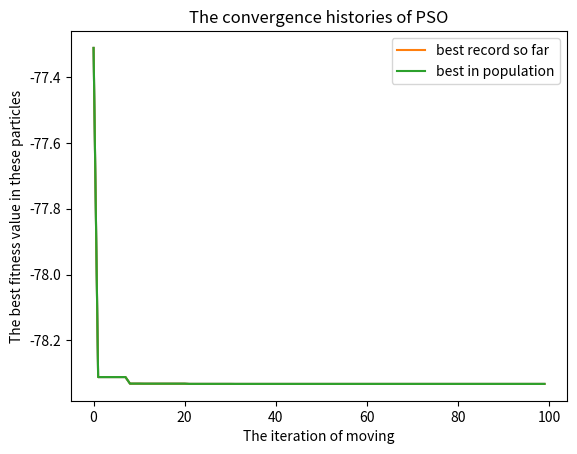

Source code (Python):
import numpy as np
import math
import time
import matplotlib.pyplot as plt
from typing import Callable, List


### objective function: test1(Rastrigin function)
def Rastrigin_fun(val:List[int], dim:int):
    obj = 0
    for dim_ite in range(dim): 
        obj += (val[:, dim_ite] ** 2 - 10 * np.cos(2 * np.pi * val[:, dim_ite]))
    obj += dim * 10
    return obj

### objective function: test2(STYBLINSKI-TANG function)
def Styblinski_Tang_fun(val:List[int], dim:int):
    obj = 0
    for dim_ite in range(dim):
        obj += val[:, dim_ite] ** 4 - 16 * val[:, dim_ite] ** 2 + 5 * val[:, dim_ite]
    obj /= 2
    return obj

class PSO:
    '''
    Formula: v = w ∙ v + c1 ∙ rand() ∙ ( Pbest - x ) + c2 ∙ Rand() ∙ ( Gbest - x )
    --------------------------------------------------------------------------
    Paramter:
    obj: objective funcion
    obj_sta: 'max' or 'min'
    size_popu: total number of partitial
    ite: total number of iteration
    w: inertia weight
    c1: cognition parameter
    c2: social parameter
    LB: the lower bound for different dimension
    UB: the upper bound for different dimension
    v_max: acceptable maximum speed(including different directions)
    '''
    def __init__(self, obj:Callable[[List[int]], int], obj_sta:str, size_popu:int, ite:int, dim:int, w:List[float], c1:int, c2:int, LB:List[int], UB:List[int], v_max:List[float]):
        ### setting the parameter
        self.obj = obj
        self.obj_sta = obj_sta
        self.size_popu = size_popu
        self.ite = ite
        self.dim = dim
        self.w = w
        self.c1 = c1
        self.c2 = c2
        self.LB = LB
        self.UB = UB
        self.v_max = v_max
        
        ### setting the object properties(initial status)
        self.loc = np.add(LB, np.subtract(UB, LB) * np.random.uniform(size=(size_popu,dim))) # personal location
        self.fit = self.obj(self.loc, self.dim) 
        self.vel = v_max * np.random.uniform(-1, 1, size=(size_popu, dim)) # personal moving velocity
        self.pbest = self.loc # best personal location in the past
        self.gbest = self.pbest[np.argmin(self.obj(self.pbest, self.dim))] if self.obj_sta == 'min' else self.pbest[np.argmax(self.obj(self.pbest))] # best group location in the past

    ### other limitation for different combination of dimensions
    def other_limit(self) -> None:
        x, y = self.loc[:,0], self.loc[:,1]
        num = len(self.loc[x + y > 1])
        # random produce the loction untill it satisfy the limitation
        while num != 0:
            self.loc[x + y > 1] = np.add(LB, np.subtract(UB, LB) * np.random.uniform(size=(num,dim)))
            num = len(self.loc[x + y > 1])

    ### update the location and velocity of each particle
    def update(self, counts:int) -> None:
        # update the fitness value
        self.fit = self.obj(self.loc, self.dim) 
        con = self.fit < self.obj(self.pbest, self.dim) if self.obj_sta == 'min' else self.fit > self.obj(self.pbest, self.dim)
        # update the pbest
        self.pbest[con] = self.loc[con] 
        # update the gbest
        self.gbest = self.pbest[np.argmin(self.obj(self.pbest, self.dim))] if self.obj_sta == 'min' else self.pbest[np.argmax(self.obj(self.pbest, self.dim))]
        # Inertial weight
        w_inertia = self.w[1] - (counts/self.ite) * (self.w[1] - self.w[0])
        # update velocity
        self.vel = w_inertia * self.vel + np.random.uniform() * self.c1 * (self.pbest - self.loc) + np.random.uniform() * self.c2 * (self.gbest - self.loc) 
        
        # restrict the velocity into the boundary
        for dim in range(self.dim):
            if np.sum(abs(self.vel[:,dim]) > v_max[dim]):
                self.vel[:,dim][self.vel[:,dim] > v_max[dim]] = v_max[dim]
                self.vel[:,dim][abs(self.vel[:,dim]) > v_max[dim]] = -1 * v_max[dim]

        # restrict the location in the boundary
        self.loc = self.loc + self.vel
        for dim in range(self.dim):
            if np.sum(self.loc[:,dim] < self.LB[dim]):
                self.loc[:,dim][self.loc[:,dim] < self.LB[dim]] = self.LB[dim]
            elif np.sum(self.loc[:,dim] > self.UB[dim]):
                self.loc[:,dim][self.loc[:,dim] > self.UB[dim]] = self.UB[dim]

        # restrict the location in other boundary
        self.other_limit()

    ### connect the all process in one function
    def process(self) -> None:
        record_gbest_val = [] # record gbest value
        record_best_pbest_val = [] # record pbest value
        for counts in range(self.ite):
            self.update(counts)
            record_gbest_val.append(self.obj(np.expand_dims(self.gbest, axis=0), self.dim)[0])
            record_best_pbest_val.append(np.min(self.obj(self.pbest, self.dim))) if self.obj_sta == 'min' else record_best_pbest_val.append(np.max(self.obj(self.pbest, self.dim)))
        print(self.gbest)
        print(record_gbest_val[-1])
        end_time = time.time()
        print(f'It totally use {end_time - star_time:.2f} seconds')
        
        ### Show the graph
        plt.plot(record_gbest_val)
        plt.plot(record_gbest_val, label='best record so far')
        plt.plot(record_best_pbest_val, label='best in population')
        plt.legend()
        plt.title('The convergence histories of PSO')
        plt.xlabel('The iteration of moving')
        plt.ylabel('The best fitness value in these particles')
        plt.show()
        
### parameter setting
obj_sta = 'min' # 'max' or 'min'
size_popu, dim = 200, 2 # total number of partitial and dimension
ite = 100 # total number of iteration
w = [0.2, 1] # inertia weight
c1, c2 = 1, 1.5 # cognition parameter and social parameter
LB, UB = [-5] * dim, [5] * dim # the lower bound for different dimension, the upper bound for different dimension
v_max = [0.5] * dim # acceptable maximum speed(including different directions)

# main program
star_time = time.time()
P1 = PSO(Styblinski_Tang_fun, obj_sta, size_popu, ite, dim, w, c1, c2, LB, UB, v_max)
P1.process()
